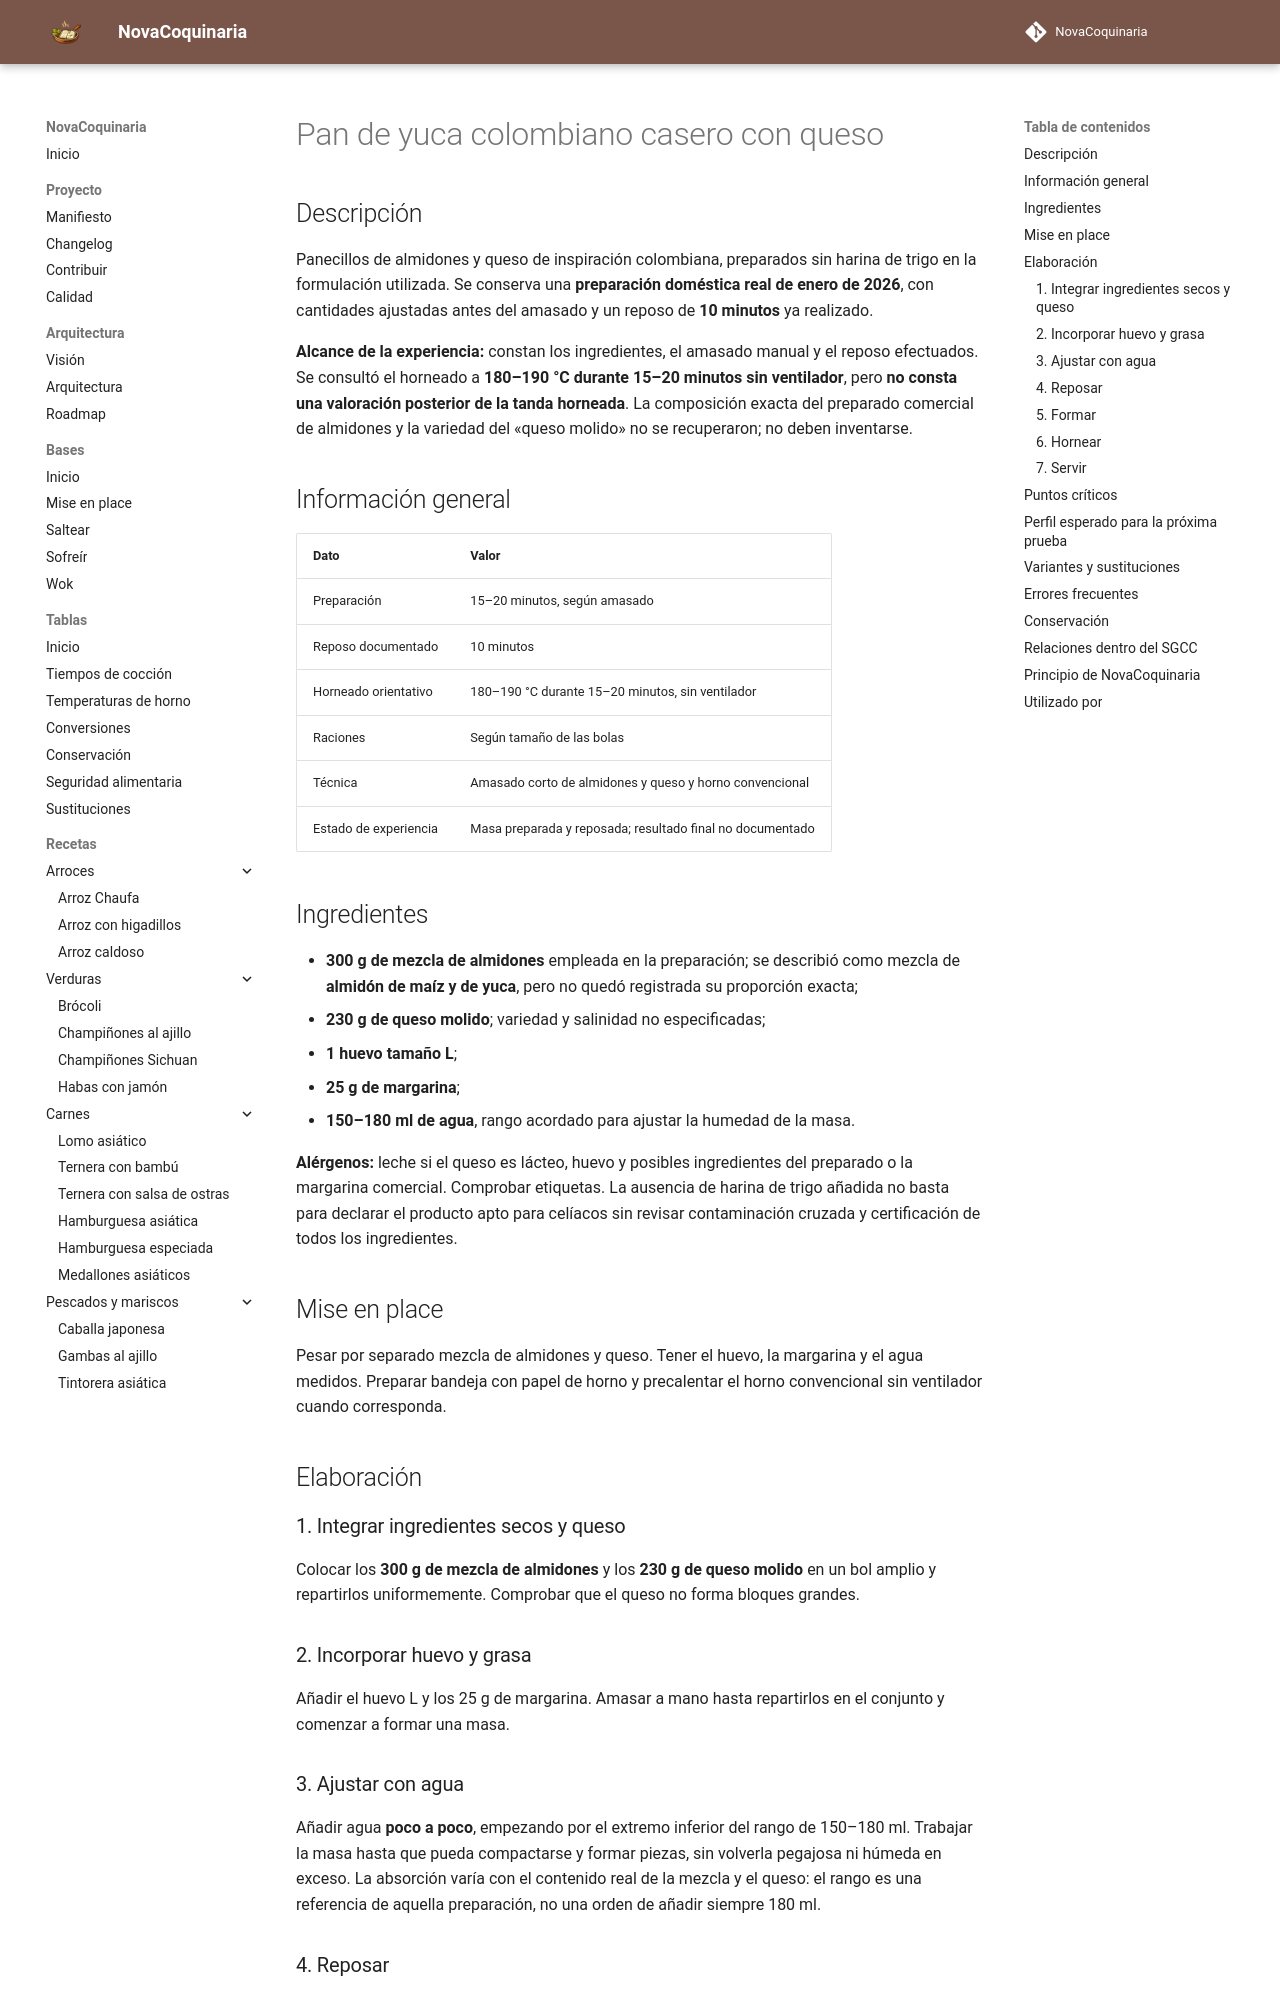

repository: fran-eliot/NovaCoquinaria · page: 10_Horno/pan_de_yuca_colombiano_casero.html · generator: mkdocs

---
id: REC-0194
tipo: receta
titulo: Pan de yuca colombiano casero con queso
categoria: Horno
estado: borrador
version: 1.0.0
ultima_revision: 2026-11-15
etiquetas:
  - pan-de-yuca
  - queso
  - horno
  - cocina-domestica
---

# Pan de yuca colombiano casero con queso
## Descripción

Panecillos de almidones y queso de inspiración colombiana, preparados sin harina de trigo en la formulación utilizada. Se conserva una **preparación doméstica real de enero de 2026**, con cantidades ajustadas antes del amasado y un reposo de **10 minutos** ya realizado.

**Alcance de la experiencia:** constan los ingredientes, el amasado manual y el reposo efectuados. Se consultó el horneado a **180–190 °C durante 15–20 minutos sin ventilador**, pero **no consta una valoración posterior de la tanda horneada**. La composición exacta del preparado comercial de almidones y la variedad del «queso molido» no se recuperaron; no deben inventarse.

## Información general

| Dato | Valor |
|---|---|
| Preparación | 15–20 minutos, según amasado |
| Reposo documentado | 10 minutos |
| Horneado orientativo | 180–190 °C durante 15–20 minutos, sin ventilador |
| Raciones | Según tamaño de las bolas |
| Técnica | Amasado corto de almidones y queso y horno convencional |
| Estado de experiencia | Masa preparada y reposada; resultado final no documentado |

## Ingredientes

- **300 g de mezcla de almidones** empleada en la preparación; se describió como mezcla de **almidón de maíz y de yuca**, pero no quedó registrada su proporción exacta;
- **230 g de queso molido**; variedad y salinidad no especificadas;
- **1 huevo tamaño L**;
- **25 g de margarina**;
- **150–180 ml de agua**, rango acordado para ajustar la humedad de la masa.

**Alérgenos:** leche si el queso es lácteo, huevo y posibles ingredientes del preparado o la margarina comercial. Comprobar etiquetas. La ausencia de harina de trigo añadida no basta para declarar el producto apto para celíacos sin revisar contaminación cruzada y certificación de todos los ingredientes.

## Mise en place

Pesar por separado mezcla de almidones y queso. Tener el huevo, la margarina y el agua medidos. Preparar bandeja con papel de horno y precalentar el horno convencional sin ventilador cuando corresponda.

## Elaboración

### 1. Integrar ingredientes secos y queso

Colocar los **300 g de mezcla de almidones** y los **230 g de queso molido** en un bol amplio y repartirlos uniformemente. Comprobar que el queso no forma bloques grandes.

### 2. Incorporar huevo y grasa

Añadir el huevo L y los 25 g de margarina. Amasar a mano hasta repartirlos en el conjunto y comenzar a formar una masa.
